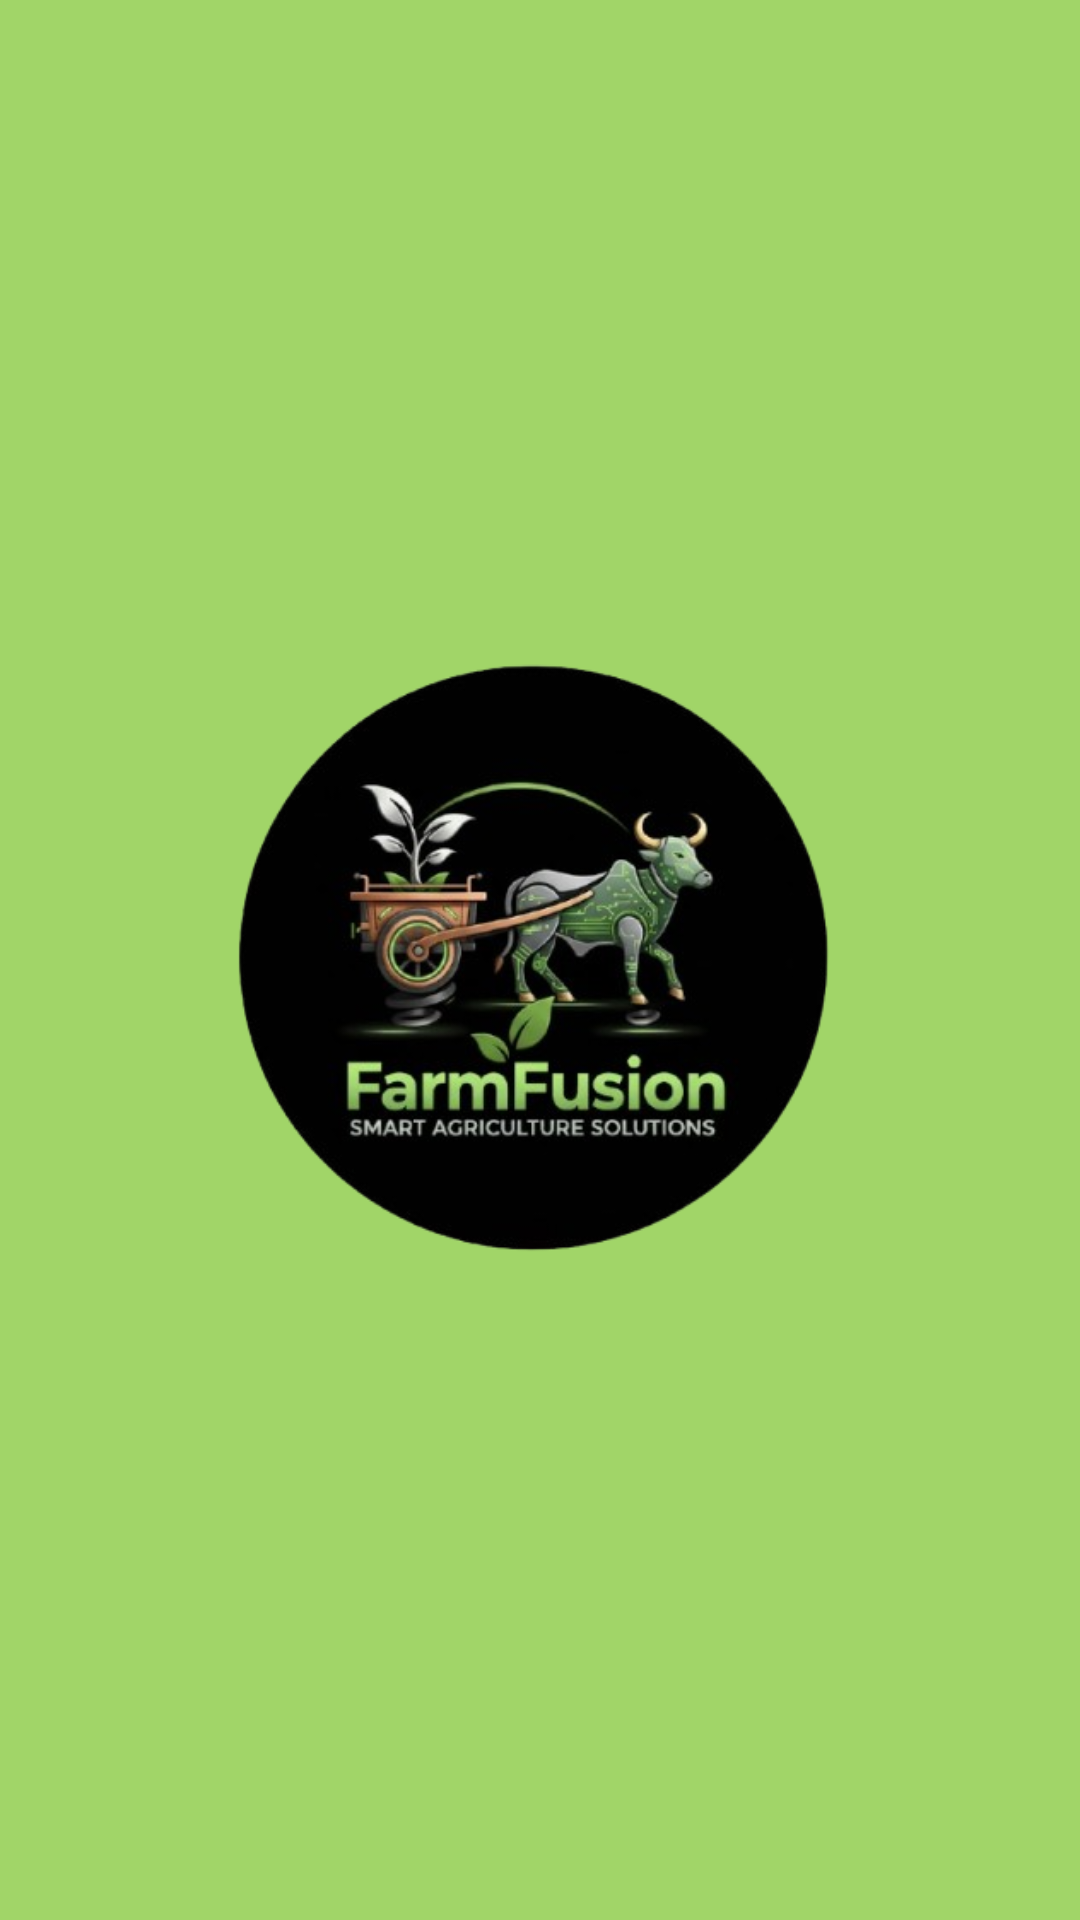

Produce the Android XML layout that renders to this screen, including the resource entries it uses.
<!-- AndroidManifest.xml: application theme Theme.FarmFusion -->
<!-- res/layout/activity_splash.xml -->
<?xml version="1.0" encoding="utf-8"?>
<RelativeLayout
    xmlns:android="http://schemas.android.com/apk/res/android"
    xmlns:app="http://schemas.android.com/apk/res-auto"
    xmlns:tools="http://schemas.android.com/tools"
    android:layout_width="match_parent"
    android:layout_height="match_parent"
    android:gravity="center_vertical"
    android:background="#A1D568"
    tools:context=".splash">

    <ImageView
        android:layout_width="wrap_content"
        android:layout_height="wrap_content"
        android:src="@drawable/logo_updated" />

</RelativeLayout>
<!-- resources referenced by this layout -->
<resources>
  <!-- drawable logo_updated: png bitmap (drawable, 133894 bytes) -->
  <style name="Theme.FarmFusion" parent="Base.Theme.FarmFusion" />
  <style name="Base.Theme.FarmFusion" parent="Theme.Material3.DayNight.NoActionBar">
          
          
      </style>
</resources>
